Photos from the image-classification dataset "static" in the GitHub repository utukurinaveensatyasai/Multi-Disease-Detection-Using-Deep-Learning. Its 2 classes are: chest x-ray, eye disease.

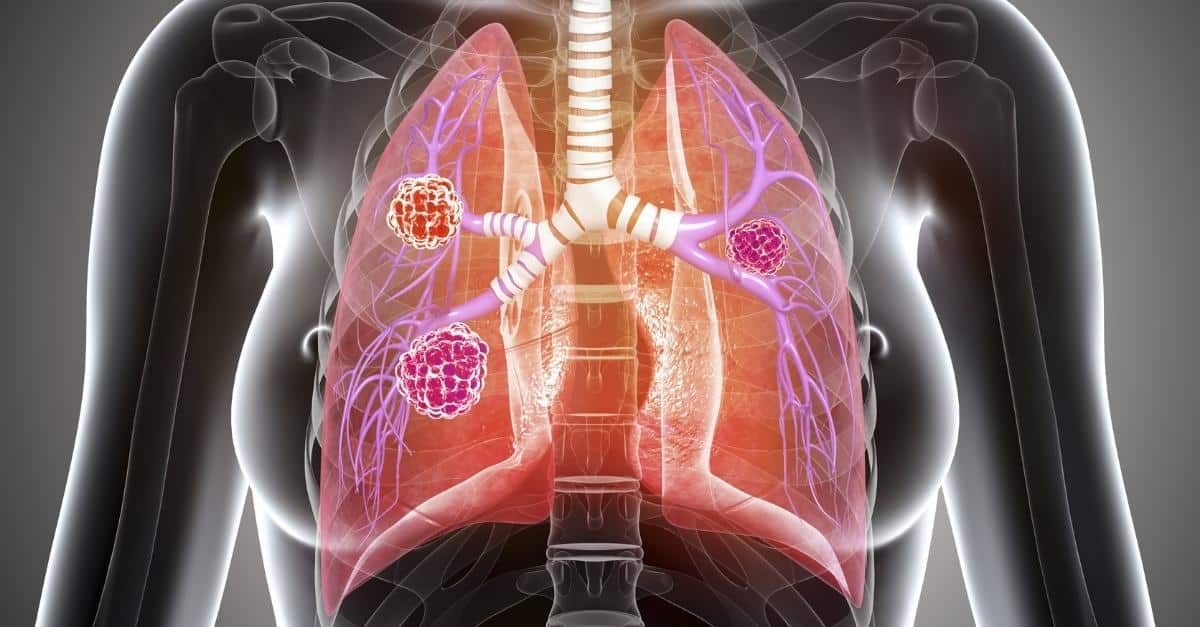
Label: chest x-ray

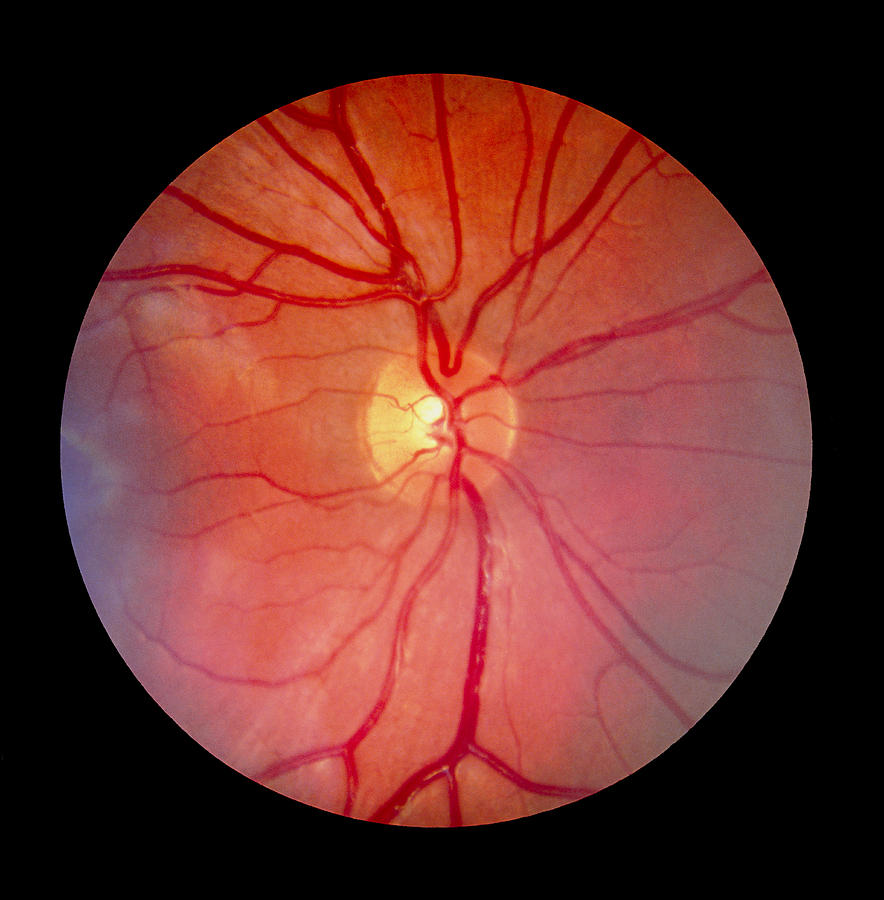
Label: eye disease

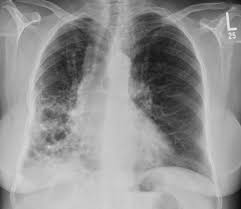
Label: chest x-ray

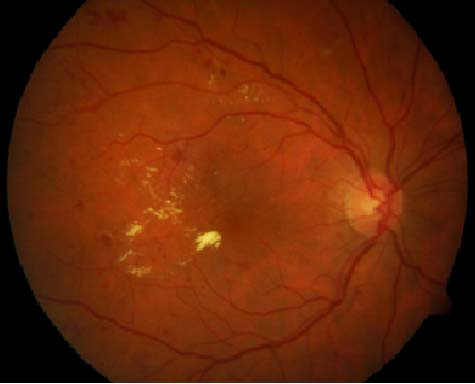
Label: eye disease

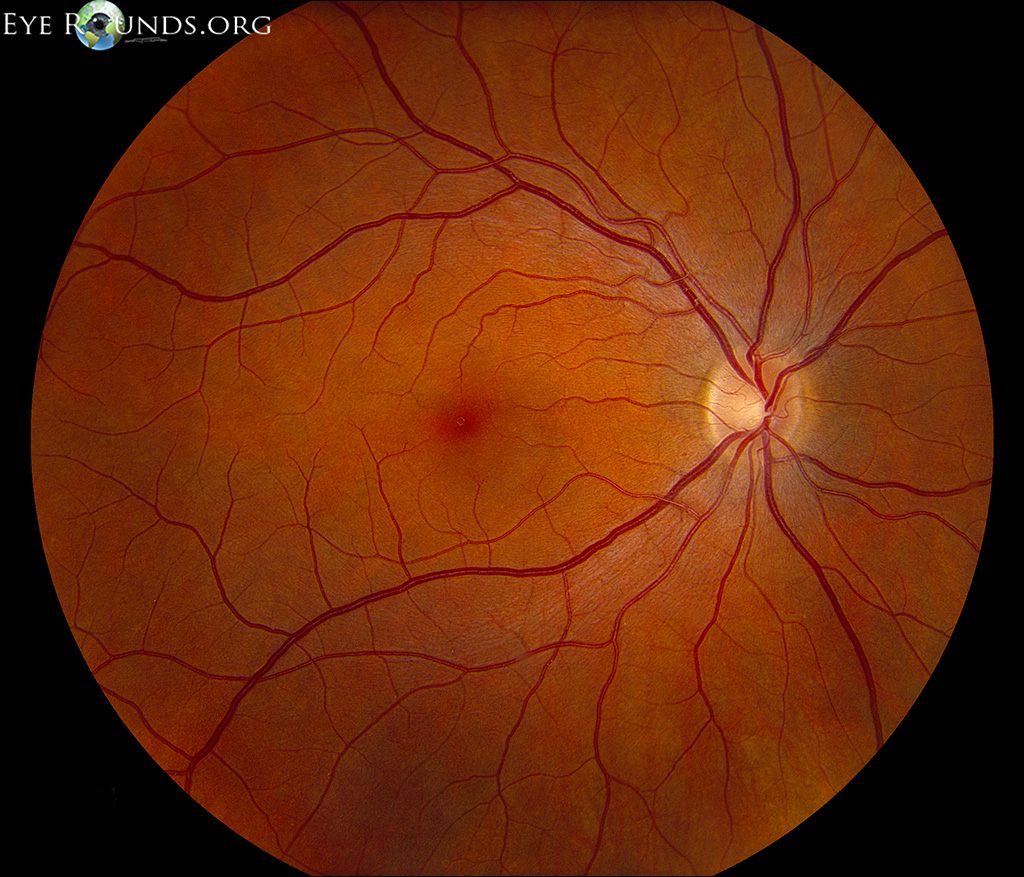
Label: eye disease

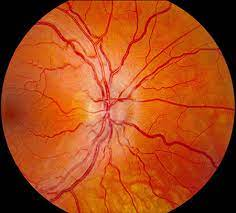
Label: eye disease
